Image classification data set "dataset_unificado" (Portant346/maze_solver_model_comparison on GitHub). Class labels (9): arrow left, arrow right, arrow up, cross, free path, goal, wall, wall left, wall right.

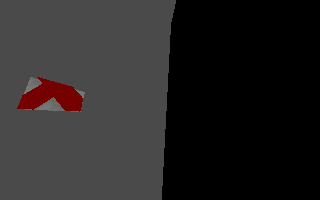
Label: wall right

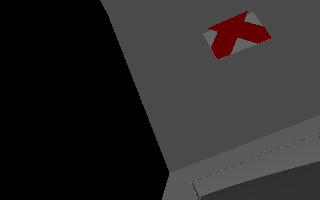
Label: cross

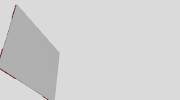
Label: free path

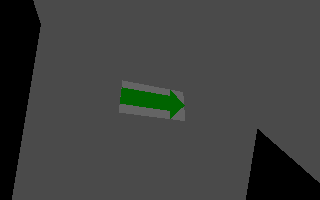
Label: arrow right

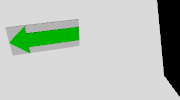
Label: arrow left

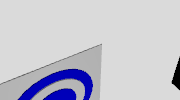
Label: goal
